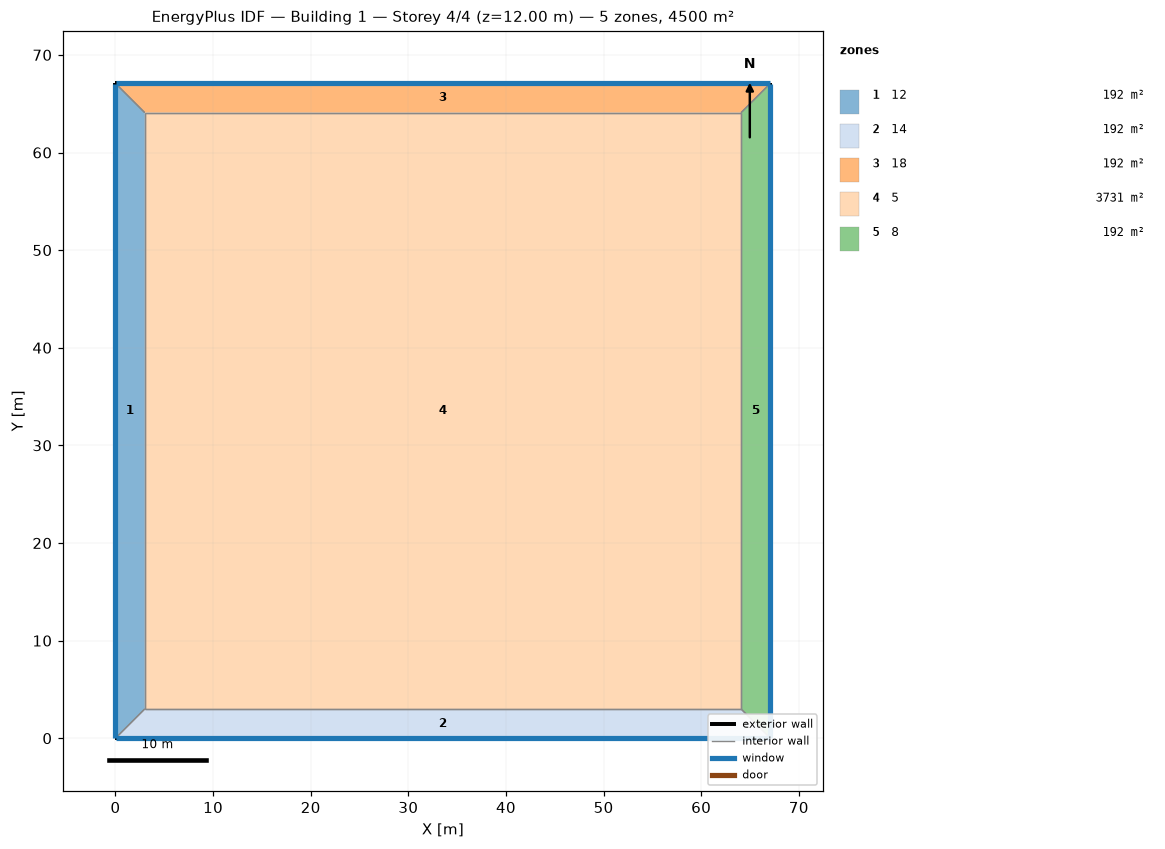
=== STOREY PLAN SPEC (per zone: floor XY polygon, exterior-wall plan segments, windows/doors) ===
zone 1: 12  (192.2 m²)
  floor: (0.00, 0.00) (0.00, 67.08) (3.00, 64.08) (3.00, 3.00)
  exterior wall: (0.00, 67.08) – (0.00, 0.00)  [67.1 m]
    window: (0.00, 67.06) – (0.00, 0.03)  [80.5 m²]
  interior walls: 3
zone 2: 14  (192.2 m²)
  floor: (67.08, 0.00) (0.00, 0.00) (3.00, 3.00) (64.08, 3.00)
  exterior wall: (0.00, 0.00) – (67.08, 0.00)  [67.1 m]
    window: (0.03, 0.00) – (67.06, 0.00)  [80.5 m²]
  interior walls: 3
zone 3: 18  (192.2 m²)
  floor: (0.00, 67.08) (67.08, 67.08) (64.08, 64.08) (3.00, 64.08)
  exterior wall: (67.08, 67.08) – (0.00, 67.08)  [67.1 m]
    window: (67.06, 67.08) – (0.03, 67.08)  [80.5 m²]
  interior walls: 3
zone 4: 5  (3731.0 m²)
  floor: (3.00, 3.00) (3.00, 64.08) (64.08, 64.08) (64.08, 3.00)
  interior walls: 4
zone 5: 8  (192.2 m²)
  floor: (67.08, 67.08) (67.08, 0.00) (64.08, 3.00) (64.08, 64.08)
  exterior wall: (67.08, 0.00) – (67.08, 67.08)  [67.1 m]
    window: (67.08, 0.03) – (67.08, 67.06)  [80.5 m²]
  interior walls: 3

=== DERIVED (storey summary) ===
Building: Building 1
Storey: 4 of 4  (floor level z = 12.00 m)
Storey gross floor area: 4500.0 m²
Zones on this storey: 5
  - 12: floor 192.2 m²; exterior wall 67.1 m (268.3 m²); 1 window(s) 80.5 m²; WWR 30.0%
  - 14: floor 192.2 m²; exterior wall 67.1 m (268.3 m²); 1 window(s) 80.5 m²; WWR 30.0%
  - 18: floor 192.2 m²; exterior wall 67.1 m (268.3 m²); 1 window(s) 80.5 m²; WWR 30.0%
  - 5: floor 3731.0 m²
  - 8: floor 192.2 m²; exterior wall 67.1 m (268.3 m²); 1 window(s) 80.5 m²; WWR 30.0%
Zone adjacency (shared interzone walls):
  - 12 ↔ 14
  - 12 ↔ 18
  - 12 ↔ 5
  - 14 ↔ 5
  - 14 ↔ 8
  - 18 ↔ 5
  - 18 ↔ 8
  - 5 ↔ 8